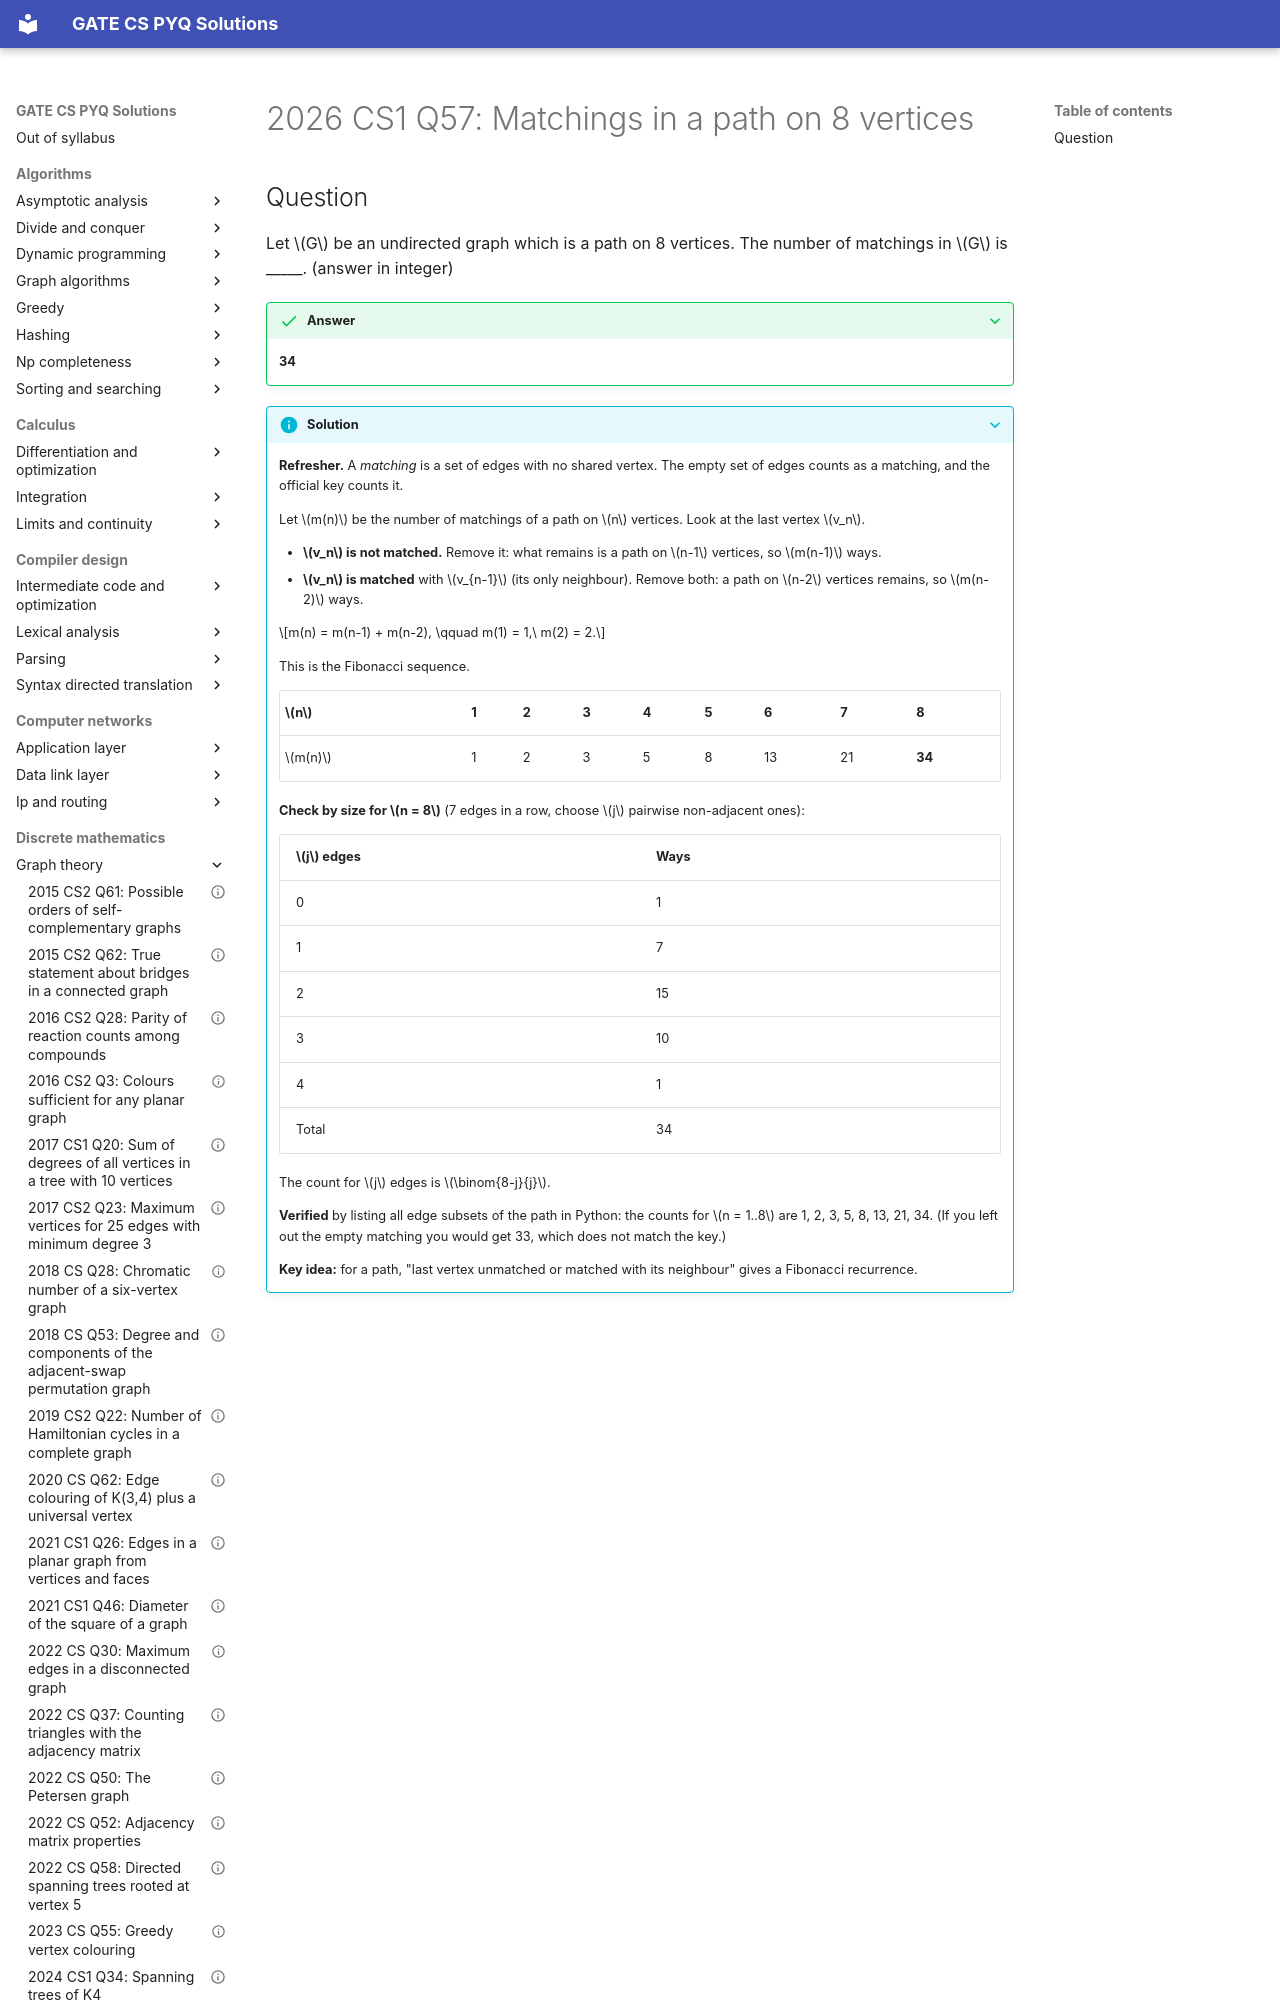

repository: saheenusman/GATE-PYQs · page: discrete-mathematics/graph-theory/2026-set1-q57/index.html · generator: mkdocs

---
title: "2026 CS1 Q57: Matchings in a path on 8 vertices"
year: 2026
set: 1
paper: CS1
q_no: 57
subject: discrete-mathematics
topic: graph-theory
also: [combinatorics]
marks: 2
type: NAT
official_answer: "34"
status: verified
---

# 2026 CS1 Q57: Matchings in a path on 8 vertices
